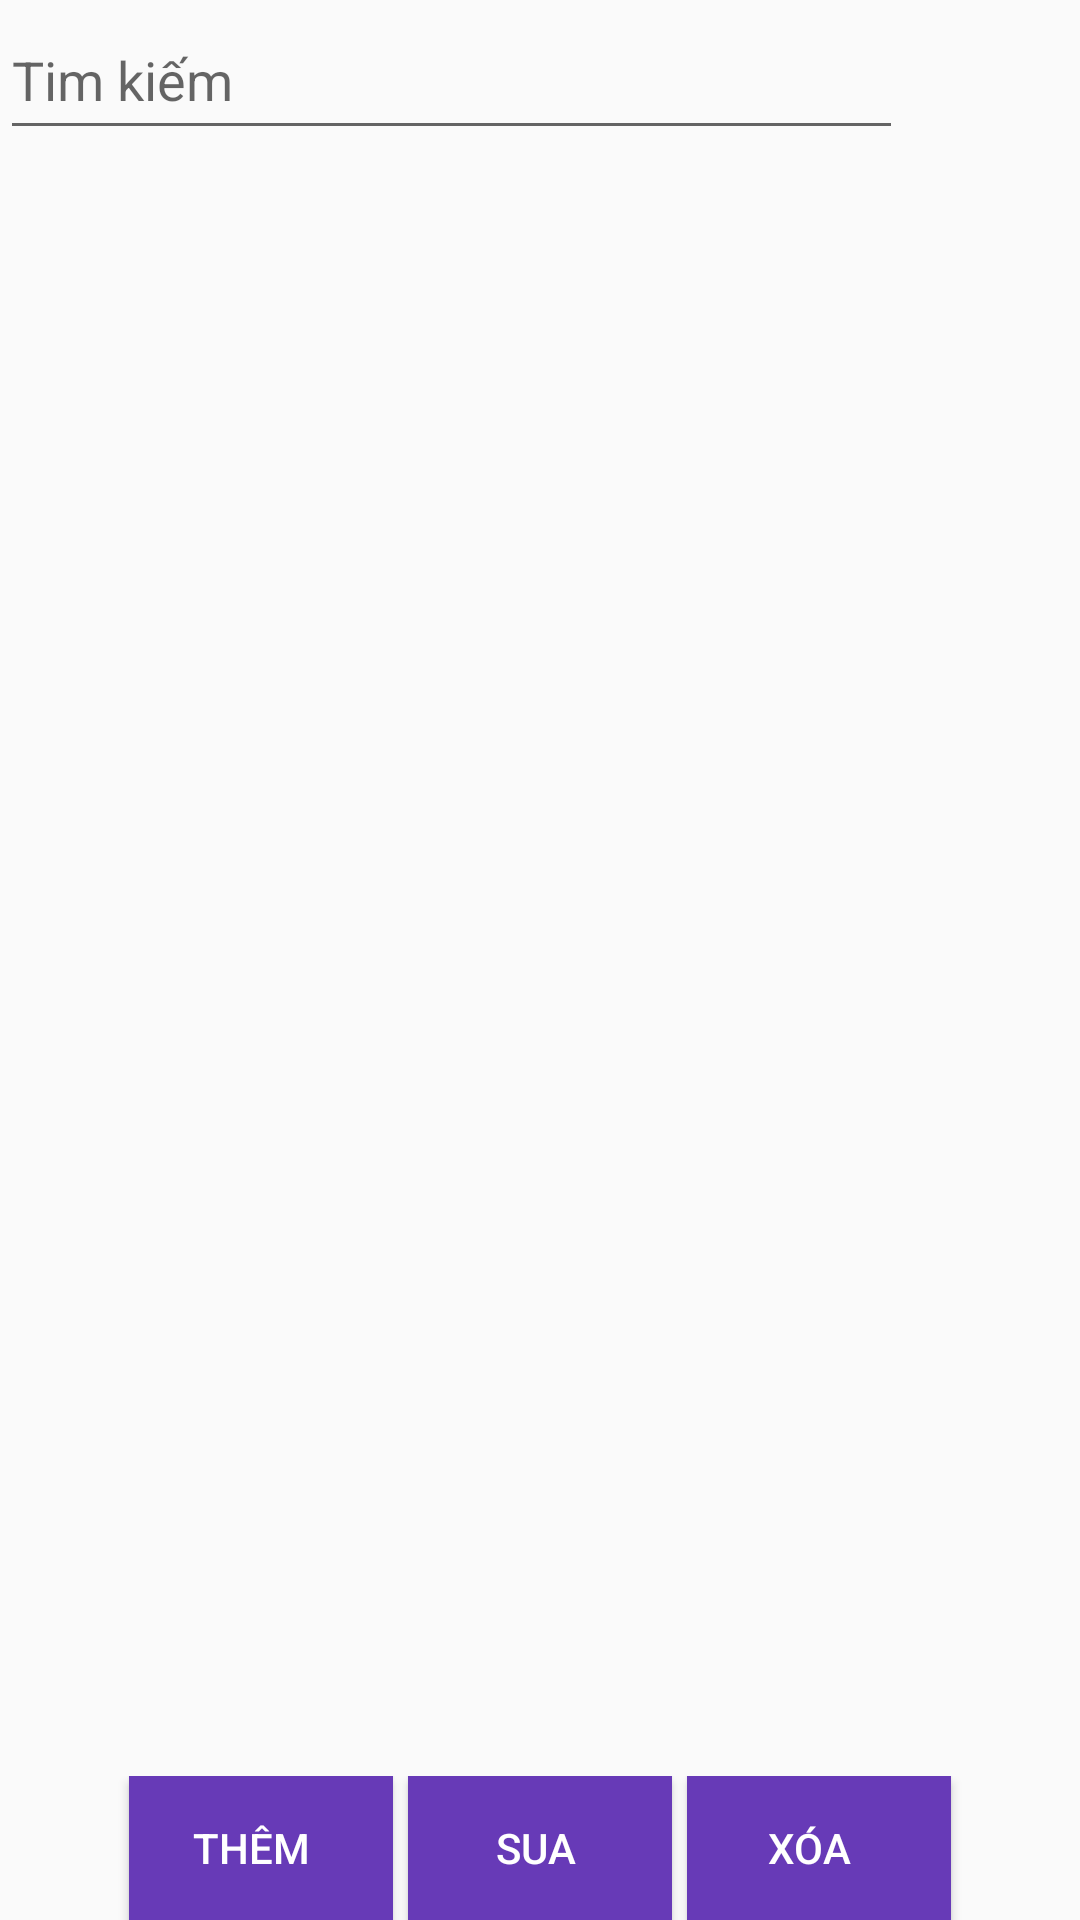

Layout XML and referenced resources for this Android screen:
<!-- AndroidManifest.xml: application theme Theme.AppBanGiayComplete -->
<!-- res/layout/quan_ly_san_pham02.xml -->
<?xml version="1.0" encoding="utf-8"?>
<LinearLayout xmlns:android="http://schemas.android.com/apk/res/android"
    android:layout_width="match_parent"
    android:layout_height="match_parent"
    android:orientation="vertical">
    <LinearLayout
        android:layout_width="match_parent"
        android:layout_height="wrap_content"
        android:orientation="horizontal"
        android:weightSum="9">

        <EditText

            android:layout_width="wrap_content"
            android:layout_height="50dp"
            android:layout_weight="8"
            android:hint="Tim kiếm " />

        <ImageButton
            android:layout_width="wrap_content"
            android:layout_height="wrap_content"
            android:layout_gravity="center"
            android:layout_weight="1"
            android:background="@null"
            android:contentDescription="@string/ic_search"
            android:minWidth="32dp"
            android:minHeight="48dp"
            android:src="@drawable/ic_search" />

    </LinearLayout>
<androidx.recyclerview.widget.RecyclerView
    android:id="@+id/rcv_san_pham"
    android:layout_width="wrap_content"
    android:layout_height="wrap_content"
    android:layout_weight="1"/>


    <LinearLayout
        android:layout_width="match_parent"
        android:layout_height="wrap_content"
        android:gravity="center"
        android:orientation="horizontal">

        <Button
            android:id="@+id/them_don_hang"
            android:layout_width="wrap_content"
            android:layout_height="wrap_content"
            android:background="#673AB7"
            android:padding="2dp"
            android:text="thêm  "
            android:textColor="#fff" />

        <Button
            android:id="@+id/sua_don_hamh"
            android:layout_width="wrap_content"
            android:layout_height="wrap_content"
            android:layout_marginLeft="5dp"
            android:background="#673AB7"
            android:padding="2dp"
            android:text="sua "
            android:textColor="#fff" />

        <Button
            android:id="@+id/xoa_don_hang"

            android:layout_width="wrap_content"
            android:layout_height="wrap_content"
            android:layout_marginLeft="5dp"
            android:background="#673AB7"
            android:padding="2dp"
            android:text="Xóa  "
            android:textColor="#fff" />
    </LinearLayout>
</LinearLayout>
<!-- resources referenced by this layout -->
<resources>
  <string name="ic_search">Icon Search </string>
  <style name="Theme.AppBanGiayComplete" parent="Theme.MaterialComponents.DayNight.NoActionBar.Bridge">
          
          <item name="colorPrimary">@color/purple_500</item>
          <item name="colorPrimaryVariant">@color/purple_700</item>
          <item name="colorOnPrimary">@color/white</item>
          
          <item name="colorSecondary">@color/teal_200</item>
          <item name="colorSecondaryVariant">@color/teal_700</item>
          <item name="colorOnSecondary">@color/black</item>
          
          <item name="android:statusBarColor" tools:targetApi="l">?attr/colorPrimaryVariant</item>
          
      </style>
  <!-- not gathered from this repository: default colours our renderer supplied (Android Studio template values) -->
  <color name="purple_500">#FF6200EE</color>
  <color name="purple_700">#FF3700B3</color>
  <color name="teal_200">#FF03DAC5</color>
  <color name="teal_700">#FF018786</color>
  <color name="black">#FF000000</color>
  <color name="white">#FFFFFFFF</color>
</resources>
